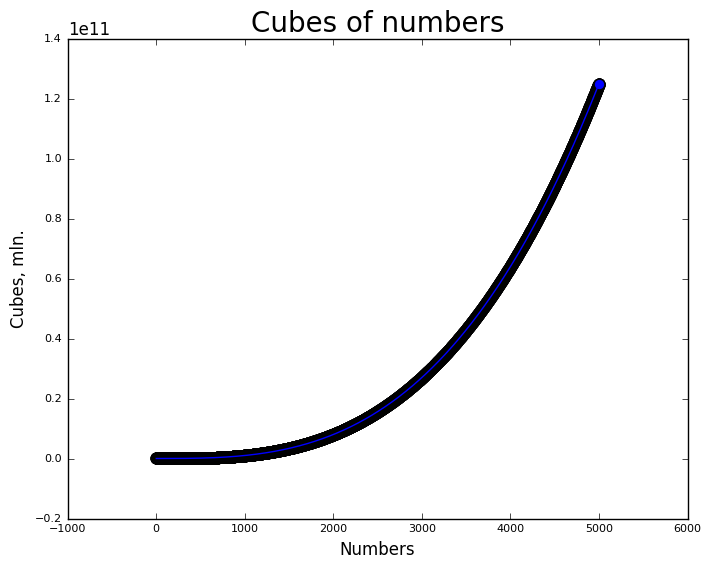

Source code (Python):
# Упражнения 15.1 и 15.2

import matplotlib.pyplot as plt


numbers = range(1, 5001)  # Пять тысяч кубов
numbers_cubes = [num ** 3 for num in numbers]

print(plt.style.available)
plt.style.use('classic')

fig, ax = plt.subplots()
ax.scatter(numbers, numbers_cubes, cmap=plt.cm.plasma, s=60)
ax.plot(numbers, numbers_cubes, linewidth=1)
ax.set_title('Cubes of numbers', fontsize=20)
ax.set_xlabel('Numbers', fontsize=12)
ax.set_ylabel('Cubes, mln.', fontsize=12)
ax.tick_params(axis='both', labelsize=8)


plt.show()
